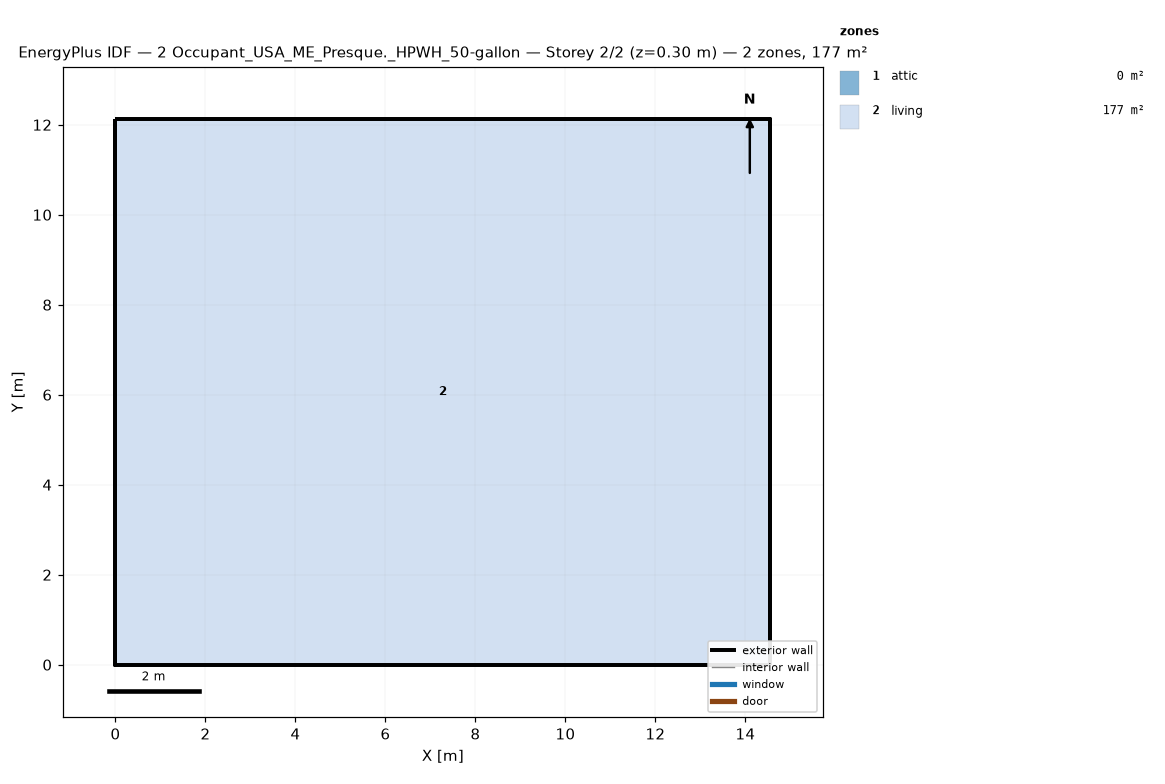
=== STOREY PLAN SPEC (per zone: floor XY polygon, exterior-wall plan segments, windows/doors) ===
zone 1: attic  (0.0 m²)
  exterior wall: (14.55, 0.00) – (14.55, 12.13) – (14.55, 6.06)  [18.2 m]
  exterior wall: (0.00, 12.13) – (0.00, 0.00) – (0.00, 6.06)  [18.2 m]
zone 2: living  (176.5 m²)
  floor: (0.00, 0.00) (0.00, 12.13) (14.55, 12.13) (14.55, 0.00)
  exterior wall: (0.00, 0.00) – (14.55, 0.00)  [14.6 m]
  exterior wall: (14.55, 0.00) – (14.55, 12.13)  [12.1 m]
  exterior wall: (14.55, 12.13) – (0.00, 12.13)  [14.6 m]
  exterior wall: (0.00, 12.13) – (0.00, 0.00)  [12.1 m]

=== DERIVED (storey summary) ===
Building: 2 Occupant_USA_ME_Presque._HPWH_50-gallon
Storey: 2 of 2  (floor level z = 0.30 m)
Storey gross floor area: 176.5 m²
Zones on this storey: 2
  - attic: floor 0.0 m²; exterior wall 36.4 m (24.5 m²); WWR 0.0%
  - living: floor 176.5 m²; exterior wall 53.4 m (146.4 m²); WWR 0.0%
Zone adjacency: (none detected)